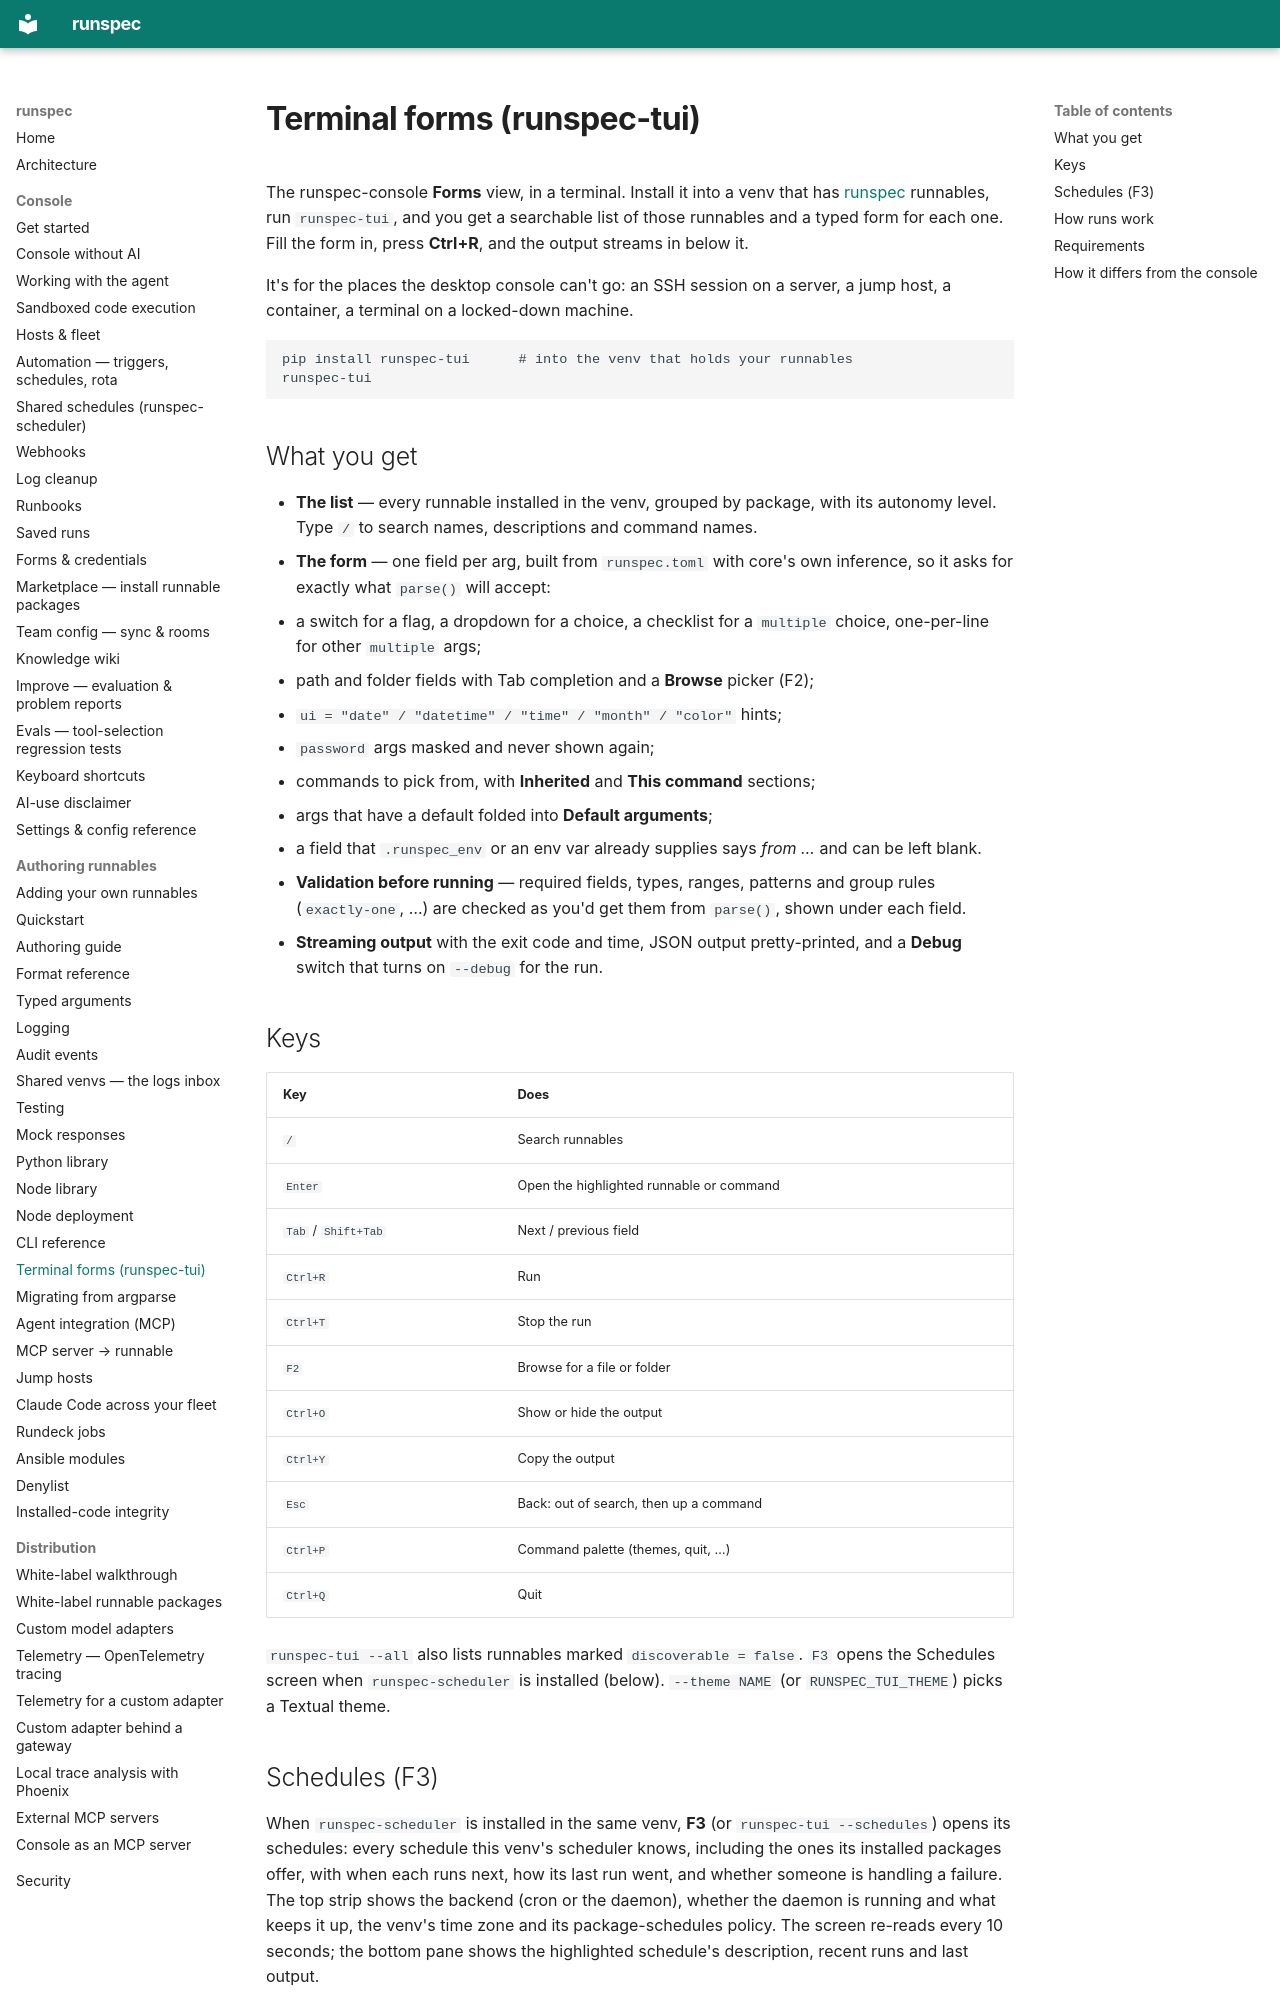

repository: runspec-app/runspec · page: tui/index.html · generator: mkdocs

# Terminal forms (runspec-tui)

The runspec-console **Forms** view, in a terminal. Install it into a venv that
has [runspec](https://pypi.org/project/runspec/) runnables, run `runspec-tui`,
and you get a searchable list of those runnables and a typed form for each one.
Fill the form in, press **Ctrl+R**, and the output streams in below it.

It's for the places the desktop console can't go: an SSH session on a server,
a jump host, a container, a terminal on a locked-down machine.

```
pip install runspec-tui      # into the venv that holds your runnables
runspec-tui
```

## What you get

- **The list** — every runnable installed in the venv, grouped by package, with
  its autonomy level. Type `/` to search names, descriptions and command names.
- **The form** — one field per arg, built from `runspec.toml` with core's own
  inference, so it asks for exactly what `parse()` will accept:
  - a switch for a flag, a dropdown for a choice, a checklist for a
    `multiple` choice, one-per-line for other `multiple` args;
  - path and folder fields with Tab completion and a **Browse** picker (F2);
  - `ui = "date" / "datetime" / "time" / "month" / "color"` hints;
  - `password` args masked and never shown again;
  - commands to pick from, with **Inherited** and **This command** sections;
  - args that have a default folded into **Default arguments**;
  - a field that `.runspec_env` or an env var already supplies says
    *from …* and can be left blank.
- **Validation before running** — required fields, types, ranges, patterns and
  group rules (`exactly-one`, …) are checked as you'd get them from `parse()`,
  shown under each field.
- **Streaming output** with the exit code and time, JSON output pretty-printed,
  and a **Debug** switch that turns on `--debug` for the run.

## Keys

| Key | Does |
|---|---|
| `/` | Search runnables |
| `Enter` | Open the highlighted runnable or command |
| `Tab` / `Shift+Tab` | Next / previous field |
| `Ctrl+R` | Run |
| `Ctrl+T` | Stop the run |
| `F2` | Browse for a file or folder |
| `Ctrl+O` | Show or hide the output |
| `Ctrl+Y` | Copy the output |
| `Esc` | Back: out of search, then up a command |
| `Ctrl+P` | Command palette (themes, quit, …) |
| `Ctrl+Q` | Quit |

`runspec-tui --all` also lists runnables marked `discoverable = false`.
`F3` opens the Schedules screen when `runspec-scheduler` is installed (below).
`--theme NAME` (or `RUNSPEC_TUI_THEME`) picks a Textual theme.
